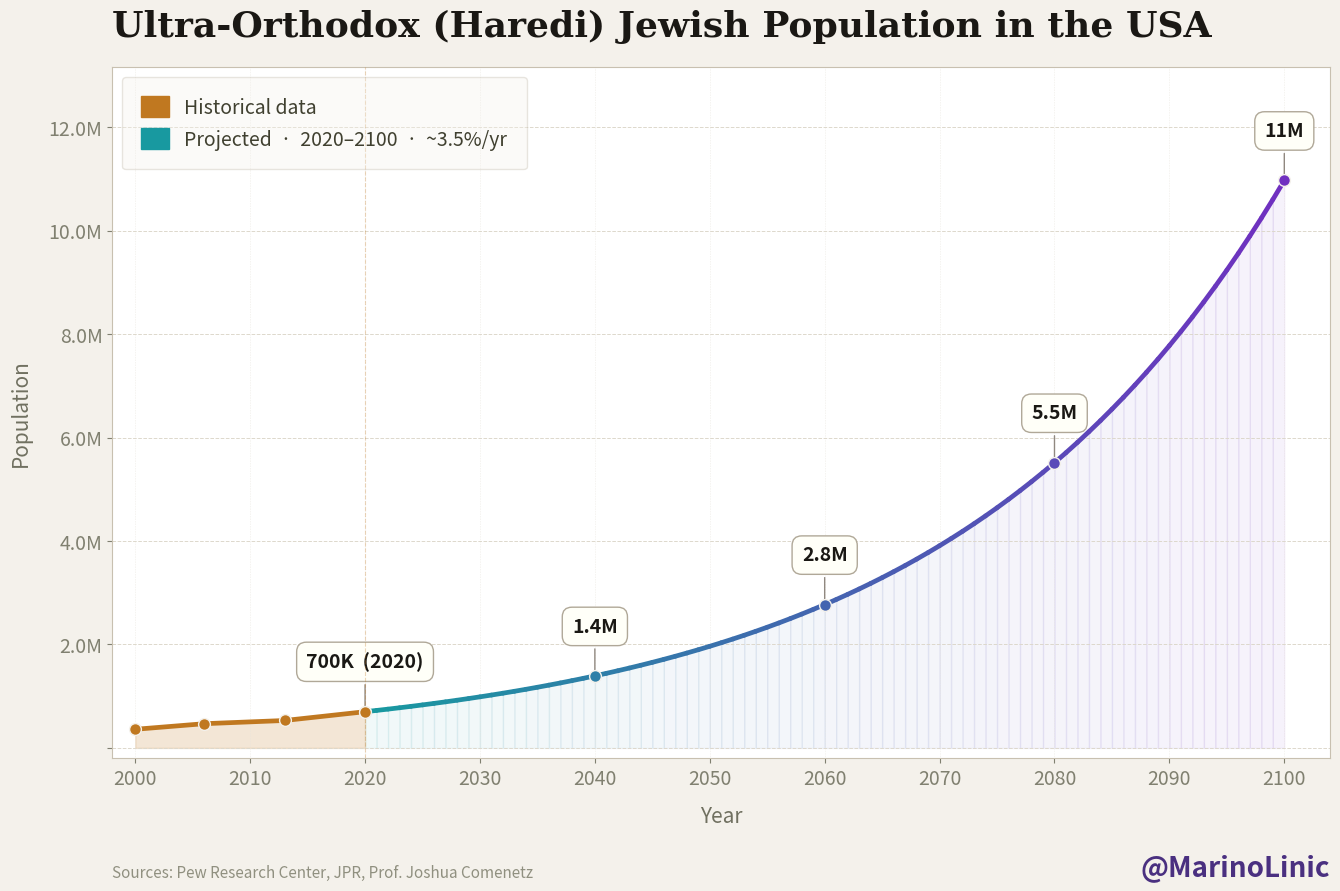

Write the Python code that produced this figure. (Note: this script raises an exception after producing the figure.)
import matplotlib.pyplot as plt
import matplotlib.patches as mpatches
import matplotlib.ticker as mticker
import numpy as np
from matplotlib.colors import LinearSegmentedColormap
from matplotlib.patheffects import withStroke

# =============================================================================
# PROJECT SETUP
# =============================================================================
file   = "images/haredi_population_2100"
author = "@MarinoLinic"
source = "Sources: Pew Research Center, JPR, Prof. Joshua Comenetz"
title  = "Ultra-Orthodox (Haredi) Jewish Population in the USA"

# =============================================================================
# THEME SELECTOR
# =============================================================================
# Choose one of: "dark" | "light" | "amber" | "midnight" | "nordic" | "neon"
THEME = "light"

# =============================================================================
# COLORS  (set by theme)
# =============================================================================
_THEMES = {
    # ── Dark (original) ──────────────────────────────────────────────────────
    "dark": dict(
        BG            = "#090c14",
        BG_AX         = "#0c1020",
        COL_HIST      = "#f0c060",
        COL_MARK      = "#f0c060",
        COL_PROJ_A    = "#40d0c0",
        COL_PROJ_B    = "#a060f0",
        COL_FILL_H    = "#f0c060",
        COL_GRID_Y    = "#14203a",
        COL_GRID_X    = "#101828",
        COL_SPINE     = "#1e2a3a",
        COL_TICK      = "#506070",
        COL_TITLE     = "#eee8d0",
        COL_AXIS_LBL  = "#506070",
        COL_ANNOT_TXT = "#c8dce8",
        COL_ANNOT_BG  = "#0a1422",
        COL_ANNOT_EC  = "#304050",
        COL_ANNOT_AR  = "#304858",
        COL_SOURCE    = "#485e72",
        COL_HANDLE    = "#c8e8f8",
        COL_LEG_LBL   = "#a0bcd0",
        COL_LEG_EDGE  = "#283848",
        COL_GLOW      = "#090c14",
    ),
    # ── Light ────────────────────────────────────────────────────────────────
    "light": dict(
        BG            = "#f4f1eb",
        BG_AX         = "#ffffff",
        COL_HIST      = "#c07820",
        COL_MARK      = "#c07820",
        COL_PROJ_A    = "#1899a0",
        COL_PROJ_B    = "#7030c0",
        COL_FILL_H    = "#c07820",
        COL_GRID_Y    = "#ddd8cc",
        COL_GRID_X    = "#e8e4dc",
        COL_SPINE     = "#c8c0b0",
        COL_TICK      = "#808070",
        COL_TITLE     = "#1a1814",
        COL_AXIS_LBL  = "#707060",
        COL_ANNOT_TXT = "#1a1814",
        COL_ANNOT_BG  = "#fffff8",
        COL_ANNOT_EC  = "#b0a898",
        COL_ANNOT_AR  = "#908880",
        COL_SOURCE    = "#909080",
        COL_HANDLE    = "#4a3080",
        COL_LEG_LBL   = "#404030",
        COL_LEG_EDGE  = "#c0b8a8",
        COL_GLOW      = "#f4f1eb",
    ),
    # ── Amber (warm dark) ────────────────────────────────────────────────────
    "amber": dict(
        BG            = "#110d08",
        BG_AX         = "#160f09",
        COL_HIST      = "#e8a030",
        COL_MARK      = "#e8a030",
        COL_PROJ_A    = "#e05030",
        COL_PROJ_B    = "#f0c040",
        COL_FILL_H    = "#e8a030",
        COL_GRID_Y    = "#231808",
        COL_GRID_X    = "#1c1208",
        COL_SPINE     = "#302010",
        COL_TICK      = "#705840",
        COL_TITLE     = "#f0e0c0",
        COL_AXIS_LBL  = "#705840",
        COL_ANNOT_TXT = "#f0ddb0",
        COL_ANNOT_BG  = "#0e0a05",
        COL_ANNOT_EC  = "#503820",
        COL_ANNOT_AR  = "#503820",
        COL_SOURCE    = "#604830",
        COL_HANDLE    = "#f0c878",
        COL_LEG_LBL   = "#c0a070",
        COL_LEG_EDGE  = "#403020",
        COL_GLOW      = "#110d08",
    ),
    # ── Midnight Blue ────────────────────────────────────────────────────────
    "midnight": dict(
        BG            = "#03060f",
        BG_AX         = "#050a18",
        COL_HIST      = "#00aaff",
        COL_MARK      = "#00aaff",
        COL_PROJ_A    = "#00ff88",
        COL_PROJ_B    = "#00ccff",
        COL_FILL_H    = "#00aaff",
        COL_GRID_Y    = "#0a1428",
        COL_GRID_X    = "#080f20",
        COL_SPINE     = "#102040",
        COL_TICK      = "#2050a0",
        COL_TITLE     = "#d0eeff",
        COL_AXIS_LBL  = "#2050a0",
        COL_ANNOT_TXT = "#d0eeff",
        COL_ANNOT_BG  = "#020510",
        COL_ANNOT_EC  = "#103060",
        COL_ANNOT_AR  = "#103060",
        COL_SOURCE    = "#204880",
        COL_HANDLE    = "#00ff88",
        COL_LEG_LBL   = "#80c8ff",
        COL_LEG_EDGE  = "#102848",
        COL_GLOW      = "#03060f",
    ),
    # ── Nordic ───────────────────────────────────────────────────────────────
    "nordic": dict(
        BG            = "#e8eef4",
        BG_AX         = "#f4f8fc",
        COL_HIST      = "#bf616a",
        COL_MARK      = "#bf616a",
        COL_PROJ_A    = "#5e81ac",
        COL_PROJ_B    = "#b48ead",
        COL_FILL_H    = "#bf616a",
        COL_GRID_Y    = "#d0dae4",
        COL_GRID_X    = "#dce4ec",
        COL_SPINE     = "#b8c8d8",
        COL_TICK      = "#607888",
        COL_TITLE     = "#2e3440",
        COL_AXIS_LBL  = "#607888",
        COL_ANNOT_TXT = "#2e3440",
        COL_ANNOT_BG  = "#ecf0f4",
        COL_ANNOT_EC  = "#a8b8c8",
        COL_ANNOT_AR  = "#90a8b8",
        COL_SOURCE    = "#7888a0",
        COL_HANDLE    = "#5e81ac",
        COL_LEG_LBL   = "#3b4252",
        COL_LEG_EDGE  = "#b0c0d0",
        COL_GLOW      = "#e8eef4",
    ),
    # ── Neon Tokyo ───────────────────────────────────────────────────────────
    "neon": dict(
        BG            = "#08060e",
        BG_AX         = "#0d0a16",
        COL_HIST      = "#ff2d78",
        COL_MARK      = "#ff2d78",
        COL_PROJ_A    = "#39ff14",
        COL_PROJ_B    = "#bf00ff",
        COL_FILL_H    = "#ff2d78",
        COL_GRID_Y    = "#150f22",
        COL_GRID_X    = "#100c1a",
        COL_SPINE     = "#2a1a40",
        COL_TICK      = "#5a3a80",
        COL_TITLE     = "#f0e0ff",
        COL_AXIS_LBL  = "#5a3a80",
        COL_ANNOT_TXT = "#f0e0ff",
        COL_ANNOT_BG  = "#060410",
        COL_ANNOT_EC  = "#3a1a58",
        COL_ANNOT_AR  = "#3a1a58",
        COL_SOURCE    = "#4a2870",
        COL_HANDLE    = "#ff2d78",
        COL_LEG_LBL   = "#c080ff",
        COL_LEG_EDGE  = "#2a1a40",
        COL_GLOW      = "#08060e",
    ),
}

_c = _THEMES[THEME]
BG            = _c["BG"]
BG_AX         = _c["BG_AX"]
COL_HIST      = _c["COL_HIST"]
COL_MARK      = _c["COL_MARK"]
COL_PROJ_A    = _c["COL_PROJ_A"]
COL_PROJ_B    = _c["COL_PROJ_B"]
COL_FILL_H    = _c["COL_FILL_H"]
COL_GRID_Y    = _c["COL_GRID_Y"]
COL_GRID_X    = _c["COL_GRID_X"]
COL_SPINE     = _c["COL_SPINE"]
COL_TICK      = _c["COL_TICK"]
COL_TITLE     = _c["COL_TITLE"]
COL_AXIS_LBL  = _c["COL_AXIS_LBL"]
COL_ANNOT_TXT = _c["COL_ANNOT_TXT"]
COL_ANNOT_BG  = _c["COL_ANNOT_BG"]
COL_ANNOT_EC  = _c["COL_ANNOT_EC"]
COL_ANNOT_AR  = _c["COL_ANNOT_AR"]
COL_SOURCE    = _c["COL_SOURCE"]
COL_HANDLE    = _c["COL_HANDLE"]
COL_LEG_LBL   = _c["COL_LEG_LBL"]
COL_LEG_EDGE  = _c["COL_LEG_EDGE"]
COL_GLOW      = _c["COL_GLOW"]

# =============================================================================
# TEXT SIZES & STYLES
# =============================================================================
FS_TITLE      = 26
FS_AXIS_LBL   = 15
FS_TICK       = 14
FS_LEGEND     = 14
FS_ANNOT      = 14
FS_SOURCE     = 11
FS_HANDLE     = 17

FW_TITLE      = "bold"
FW_ANNOT      = "bold"
FW_HANDLE     = "bold"

FF_TITLE      = "serif"
FS_TITLE_PAD  = 20
FI_HANDLE     = "italic"

# =============================================================================
# FIGURE & EXPORT
# =============================================================================
FIG_W         = 14
FIG_H         = 9.6
FIG_DPI       = 400

MARGIN = dict(
    top    = 0.12,
    bottom = 0.16,
    left   = 0.09,
    right  = 0.04,
)

CAPTION_Y        = 0.032
CAPTION_VA       = "bottom"

FS_HANDLE_NEW    = 20
HANDLE_GLOW_LW   = 4

# Scaled up relative to original because max pop hits ~11M instead of ~5.4M
FIXED_OFFSET  = 850_000

# =============================================================================
# DATA
# =============================================================================
years      = np.arange(2000, 2101, 1)
base_year  = 2020
base_pop   = 700_000
growth_rate = 0.035

def proj(yr: int) -> int:
    return int(base_pop * (1 + growth_rate) ** (yr - base_year))

def fmt_pop(n: int) -> str:
    if n >= 1_000_000:
        v = n / 1_000_000
        s = f"{v:.1f}".rstrip("0").rstrip(".")
        return f"{s}M"
    return f"{n // 1_000}K"

population = np.array([proj(int(y)) for y in years], dtype=float)

historical = {
    2000: 360_000,
    2006: 468_000,
    2013: 530_000,
    2020: 700_000,
}
hist_years = np.array(list(historical.keys()))
hist_pops  = np.array(list(historical.values()))

milestone_years =[2020, 2040, 2060, 2080, 2100]
milestones: dict[int, tuple[int, str]] = {}
for yr in milestone_years:
    p = historical.get(yr, proj(yr))
    label = "700K  (2020)" if yr == 2020 else fmt_pop(proj(yr))
    milestones[yr] = (p, label)

# =============================================================================
# FIGURE
# =============================================================================
fig = plt.figure(figsize=(FIG_W, FIG_H))
fig.patch.set_facecolor(BG)

ax = fig.add_axes((
    MARGIN["left"],
    MARGIN["bottom"],
    1.0 - MARGIN["left"] - MARGIN["right"],
    1.0 - MARGIN["top"]  - MARGIN["bottom"],
))
ax.set_facecolor(BG_AX)

# Gradient projected line
proj_mask = years >= 2020
px = years[proj_mask]
py = population[proj_mask]
cmap_proj = LinearSegmentedColormap.from_list("pg", [COL_PROJ_A, COL_PROJ_B])
for i in range(len(px) - 1):
    t = i / (len(px) - 2)
    ax.plot(px[i:i+2], py[i:i+2], color=cmap_proj(t), linewidth=3.4,
            solid_capstyle="round", zorder=4)
for i in range(len(px) - 1):
    t = i / (len(px) - 2)
    ax.fill_between(px[i:i+2], py[i:i+2], alpha=0.06, color=cmap_proj(t))

# Historical line & fill
ax.fill_between(hist_years, hist_pops, alpha=0.18, color=COL_FILL_H)
ax.plot(hist_years, hist_pops,
        color=COL_HIST, linewidth=3.4, solid_capstyle="round", zorder=5)
ax.scatter(hist_years, hist_pops,
           color=COL_HIST, s=72, zorder=6, edgecolors=BG, linewidths=1.0)

# Milestones
for yr, (pop_val, label) in milestones.items():
    t = max(0.0, (yr - 2020) / (2100 - 2020))
    dot_color = COL_HIST if yr <= 2020 else cmap_proj(t)
    ax.annotate(label,
                xy=(yr, pop_val),
                xytext=(yr, pop_val + FIXED_OFFSET),
                fontsize=FS_ANNOT,
                fontweight=FW_ANNOT,
                color=COL_ANNOT_TXT,
                ha="center",
                arrowprops=dict(arrowstyle="-", color=COL_ANNOT_AR, lw=1.0),
                bbox=dict(boxstyle="round,pad=0.5", fc=COL_ANNOT_BG,
                          ec=COL_ANNOT_EC, lw=1.0))
    ax.scatter([yr], [pop_val], color=dot_color, s=72, zorder=7,
               edgecolors=BG, linewidths=1.0)

# Base Year marker
ax.axvline(x=2020, color=COL_MARK, linewidth=0.8,
           linestyle="--", alpha=0.3, zorder=3)

# Axes styling
y_max = proj(2100) * 1.20
ax.set_xlim(1998, 2104)
ax.set_ylim(-y_max * 0.015, y_max)
ax.xaxis.set_major_locator(mticker.MultipleLocator(10))
ax.yaxis.set_major_formatter(
    mticker.FuncFormatter(lambda x, _:
        f"{x/1e6:.1f}M" if x >= 1e6 else (f"{int(x/1e3)}K" if x > 0 else "")))

for spine in ax.spines.values():
    spine.set_edgecolor(COL_SPINE)
ax.tick_params(colors=COL_TICK, labelsize=FS_TICK)
ax.grid(axis="y", color=COL_GRID_Y, linewidth=0.7, linestyle="--")
ax.grid(axis="x", color=COL_GRID_X, linewidth=0.45, linestyle=":")

# Title
fig.text(MARGIN["left"], 1.0 - MARGIN["top"] * 0.5,
         title,
         color=COL_TITLE, fontsize=FS_TITLE,
         fontweight=FW_TITLE, fontfamily=FF_TITLE,
         ha="left", va="top",
         transform=fig.transFigure)

ax.set_xlabel("Year", color=COL_AXIS_LBL, fontsize=FS_AXIS_LBL, labelpad=12)
ax.set_ylabel("Population", color=COL_AXIS_LBL, fontsize=FS_AXIS_LBL, labelpad=12)

# Legend
hist_patch = mpatches.Patch(color=COL_HIST, label="Historical data")
proj_patch = mpatches.Patch(color=COL_PROJ_A,
                             label=f"Projected  ·  2020–2100  ·  ~{growth_rate*100:.1f}%/yr")
ax.legend(handles=[hist_patch, proj_patch],
          loc="upper left",
          framealpha=0.35,
          facecolor=BG,
          edgecolor=COL_LEG_EDGE,
          labelcolor=COL_LEG_LBL,
          fontsize=FS_LEGEND,
          handlelength=1.4,
          handleheight=1.3,
          borderpad=1.0)

# Source
fig.text(MARGIN["left"], CAPTION_Y, source,
         fontsize=FS_SOURCE, color=COL_SOURCE, ha="left", va=CAPTION_VA,
         transform=fig.transFigure)

# Username
fig.text(1.0 - MARGIN["right"], CAPTION_Y, author,
         fontsize=FS_HANDLE_NEW, color=COL_HANDLE,
         ha="right", va=CAPTION_VA,
         fontstyle=FI_HANDLE, fontweight=FW_HANDLE,
         transform=fig.transFigure)

plt.savefig(f"{file}-{THEME}.png", dpi=FIG_DPI, facecolor=BG)
print("Image saved.")

# =============================================================================
# DATA SOURCES & VERIFICATION NOTES
# =============================================================================
#
# VERIFIED DATA POINTS USED IN GRAPH:
#
#   2000 — ~360,000
#          Source: Estimate by demographer Prof. Joshua Comenetz (University
#          of Florida), widely cited in demographic literature and Wikipedia.
#          Used value: 360,000
#
#   2006 — ~468,000
#          Source: Follow-up estimate by Comenetz showing a 30% increase
#          over the 2000 baseline.
#          Used value: 468,000
#
#   2013 — ~530,000
#          Source: Pew Research Center, "A Portrait of Jewish Americans" (2013).
#          Estimated that roughly 10% of the American Jewish population
#          (5.3 million) identified as ultra-Orthodox.
#          Used value: 530,000
#
#   2020 — ~700,000
#          Source: Pew Research Center, "Jewish Americans in 2020" survey,
#          and the Institute for Jewish Policy Research (JPR) 2020 report
#          "The global haredi population."
#          Used value: 700,000
#
# GROWTH RATE USED FOR PROJECTION:
#
#   ~3.5% per annum (constant exponential)
#   Basis:
#   - JPR (Institute for Jewish Policy Research) 2020 report: "the Haredi
#     population grew at about 3.5%-4.0% annually."
#   - Widely recognized doubling time of roughly 20 years.
#
# PROJECTED MILESTONE VALUES (computed by script):
#   2040: proj(2040) = 700,000 × 1.035^20 ≈ 1,392,000  → displayed as ~1.4M
#   2060: proj(2060) = 700,000 × 1.035^40 ≈ 2,771,000  → displayed as ~2.8M
#   2080: proj(2080) = 700,000 × 1.035^60 ≈ 5,514,000  → displayed as ~5.5M
#   2100: proj(2100) = 700,000 × 1.035^80 ≈ 10,973,000 → displayed as ~11M
#
# NOTE FOR ANYONE READING THIS: YOU MUST KEEP THESE SOURCES IN THE FILE.
#
# =============================================================================
